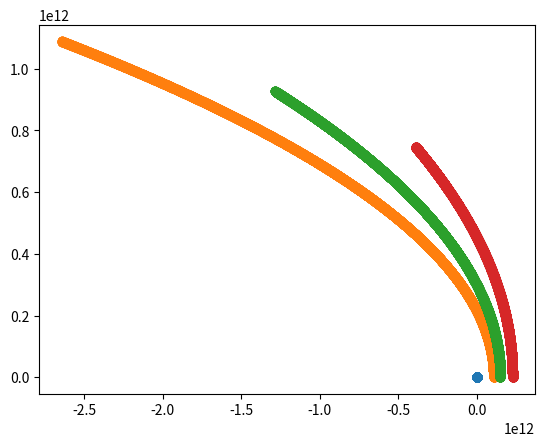
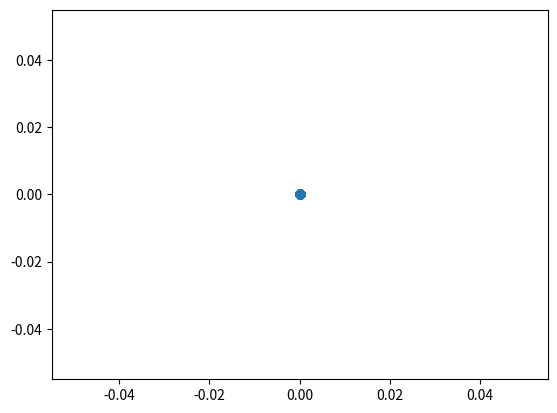

The script that saved these images, in order:
# -*- coding: utf-8 -*-
"""
Created on Fri Dec 21 21:25:48 2018

[redacted]
"""

import numpy as np
import matplotlib.pyplot as plt
import scipy.constants as c


t_step = 3600
t_cycles = 24*360
t_step_array = np.zeros((t_cycles, 1))


class particle:
    def __init__(self, mass, charge, \
                 initial_position_x, initial_position_y, initial_position_z, initial_velocity_x, initial_velocity_y, initial_velocity_z):
        self.mass, self.charge, \
        self.initial_position_x, self.initial_position_y, self.initial_position_z, self.initial_velocity_x, self.initial_velocity_y, self.initial_velocity_z, \
        self.position_x, self.position_y, self.position_z, self.velocity_x, self.velocity_y, self.velocity_z, self.force_x, self.force_y, self.force_z, self.acceleration_x, self.acceleration_y, self.acceleration_z \
        = mass, charge, \
        initial_position_x, initial_position_y, initial_position_z, initial_velocity_x, initial_velocity_y, initial_velocity_z, \
        np.full((t_cycles, 1), initial_position_x, dtype = float), np.full((t_cycles, 1), initial_position_y, dtype = float), np.full((t_cycles, 1), initial_position_z, dtype = float), np.full((t_cycles, 1), initial_velocity_x, dtype = float), np.full((t_cycles, 1), initial_velocity_y, dtype = float), np.full((t_cycles, 1), initial_velocity_z, dtype = float), np.zeros((t_cycles, 1)), np.zeros((t_cycles, 1)), np.zeros((t_cycles, 1)), np.zeros((t_cycles, 1)), np.zeros((t_cycles, 1)), np.zeros((t_cycles, 1))


P = np.empty(0)

p0 = particle(1.989e30, 0, 0, 0, 0, 0, 0, 0)
P = np.append(P, p0)
p1 = particle(4.867e24, 0, 108e9, 0, 0, 0, 35e3, 0)
P = np.append(P, p1)
p2 = particle(5.972e24, 0, 149.6e9, 0, 0, 0, 29.8e3, 0)
P = np.append(P, p2)
p3 = particle(6.39e23, 0, 228e9, 0, 0, 0, 24e3, 0)
P = np.append(P, p3)


for k in range(1, t_cycles):
    for i in range(0, int(float(np.shape(P)[0]))):
        for j in range(0, int(float(np.shape(P)[0]))):
            if i != j:
                    
                    radius = np.sqrt(float((P[j].position_x[k] - P[i].position_x[k])**2 + (P[j].position_y[k] - P[i].position_y[k])**2 + (P[j].position_z[k] - P[i].position_z[k])**2))
                    
#                    print("radius = " + str(radius))
                    
                    inclination = np.arccos((P[j].position_z[k] - P[i].position_z[k])/radius)
                    
#                    print("inclination = " + str(inclination))
                    
                    azimuth = np.arctan((P[j].position_y[k] - P[i].position_y[k])/(P[j].position_x[k] - P[i].position_x[k]))
                    
#                    print("azimuth = " + str(azimuth))
                    
                    magnitude = float(-c.G*P[i].mass*P[j].mass/radius**2)
                    
#                    print("magnitude = " + str(magnitude))
                    
                    f_x = magnitude*np.sin(inclination)*np.cos(azimuth)
                    f_y = magnitude*np.sin(inclination)*np.sin(azimuth)
                    f_z = magnitude*np.cos(inclination) 
                
                    P[i].force_x[k] += f_x
                    P[i].force_y[k] += f_y
                    P[i].force_z[k] += f_z

        a_x = P[i].force_x[k]/P[i].mass
        a_y = P[i].force_y[k]/P[i].mass
        a_z = P[i].force_z[k]/P[i].mass
        
        P[i].acceleration_x[k] = a_x
        P[i].acceleration_y[k] = a_y
        P[i].acceleration_z[k] = a_z            
                    
        
        v_x = float(P[i].velocity_x[k - 1] + a_x*t_step/2)
        v_y = float(P[i].velocity_y[k - 1] + a_y*t_step/2)
        v_z = float(P[i].velocity_z[k - 1] + a_z*t_step/2)
                    
        P[i].velocity_x[k] = v_x
        P[i].velocity_y[k] = v_y
        P[i].velocity_z[k] = v_z
                    
                    
        p_x = float(P[i].position_x[k - 1] + v_x*t_step)
        p_y = float(P[i].position_y[k - 1] + v_y*t_step)
        p_z = float(P[i].position_z[k - 1] + v_z*t_step)
                    
        P[i].position_x[k] = p_x
        P[i].position_y[k] = p_y
        P[i].position_z[k] = p_z

plt.figure()
plt.scatter(P[0].position_x, P[0].position_y)
plt.scatter(P[1].position_x, P[1].position_y) 
plt.scatter(P[2].position_x, P[2].position_y) 
plt.scatter(P[3].position_x, P[3].position_y) 
plt.show

plt.figure()
plt.scatter(t_step_array, P[1].force_y)
plt.show